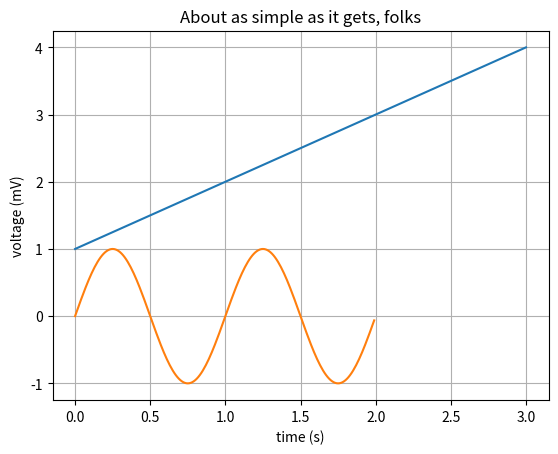

Python code for this plot:
import matplotlib.pyplot as plt

plt.matplotlib.matplotlib_fname()
plt.plot([1,2,3,4])
plt.ylabel('some numbers')
plt.show()

from pylab import *

t = arange(0.0, 2.0, 0.01)
s = sin(2*pi*t)
plot(t, s)

xlabel('time (s)')
ylabel('voltage (mV)')
title('About as simple as it gets, folks')
grid(True)
savefig("test.png")
show()